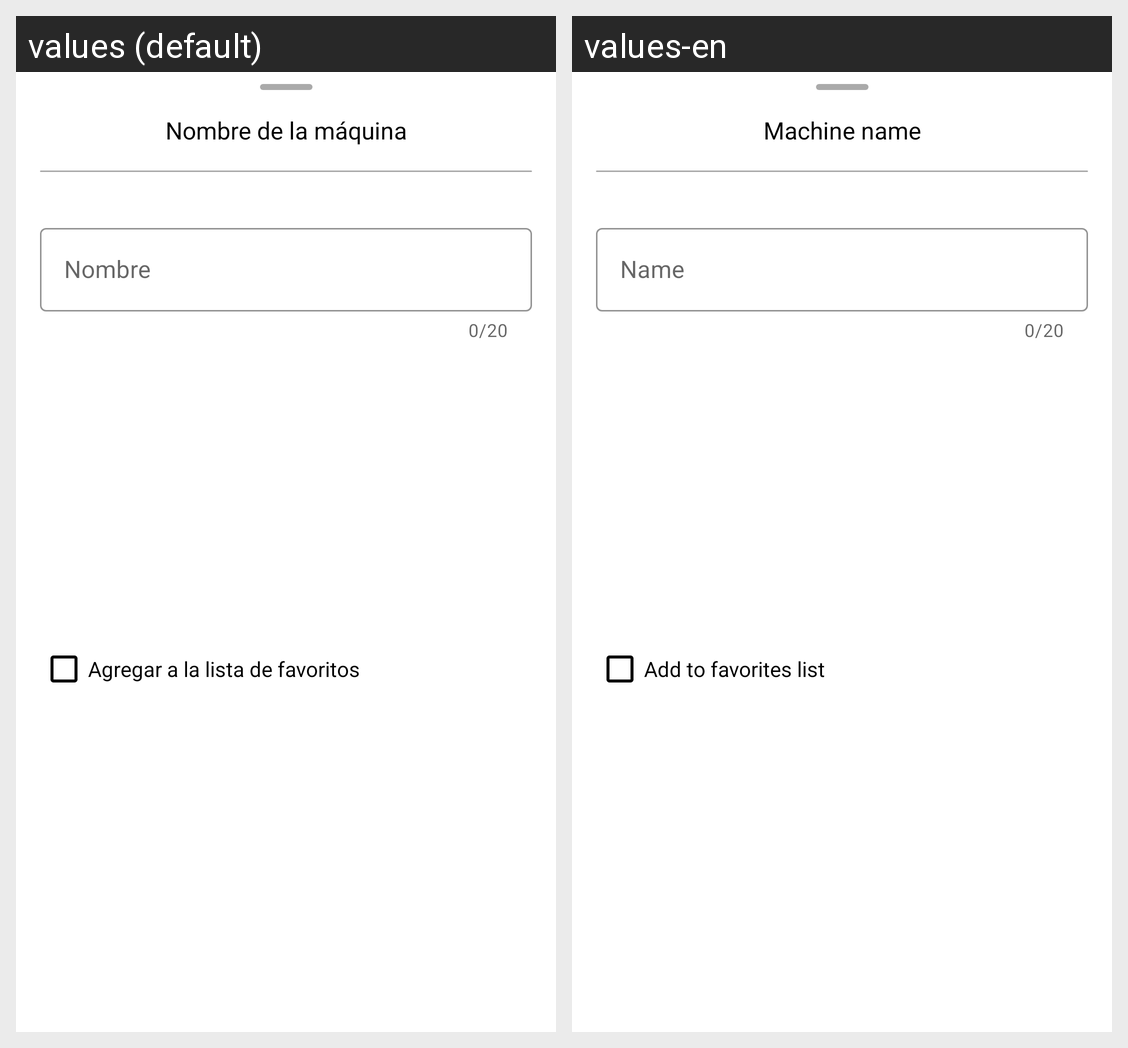

Locale-by-locale string values for the Android screen shown in this grid:
Android screen res/layout/activity_new_machine_step2_bottom_sheet.xml rendered under 2 locales, left to right: values (default), values-en. Device: Nexus 5 (rendered at 1080×1920; each locale shown at half size, 540×960, under a caption strip naming it); theme Theme.InfinityCrop.
Strings drawn on this screen, with the default value and each locale's value (text and hints the layout hard-codes, and strings that could not be matched under every locale, appear in the picture but are not listed):

step2tittle_bottom_sheet
  values: Nombre de la máquina
  values-en: Machine name

step2input_text_bottom_sheet
  values: Nombre
  values-en: Name

step2checkbox_bottom_sheet
  values: Agregar a la lista de favoritos
  values-en: Add to favorites list
